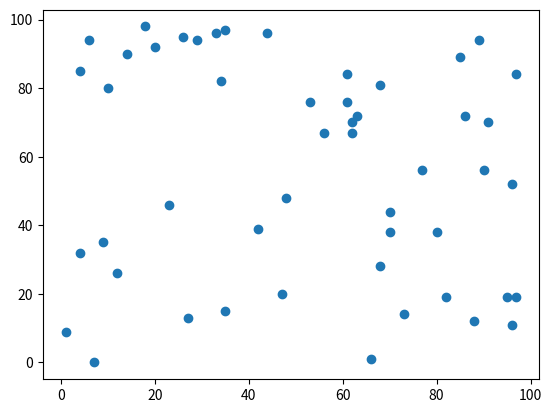

Generate this figure with matplotlib:
import matplotlib.pyplot as plt
import numpy as np

def ex1():
    heights=[100,120,130,140,150,160,170,180,190]
    footsizes=[200,210,220,240,250,360,270,280,290]

    fig, subplots =plt.subplots(1,1)
    subplots.scatter(heights, footsizes)

    plt.xlabel('키(Cm)')
    plt.ylabel('발크기(mm)')
    plt.show()


def ex2():
    heights = [100, 200, 300, 400, 500, 600, 700, 800, 900]
    temps = [18.5, 17.5, 17, 16.4, 15, 14.3, 13.7, 11.2, 10]

    fig, subplots =plt.subplots(1,1)
    subplots.scatter(heights, temps)

    plt.xlabel('산의 높이(mm)')
    plt.ylabel('온도(℃)')
    plt.show()

def ex3():
    heights = [100, 200, 300, 400, 500, 600, 700, 800, 900]
    temps = [18.5, 17.5, 17, 16.4, 15, 14.3, 13.7, 11.2, 10]

    fig, subplots =plt.subplots(1,1)
    subplots.scatter(np.random.random_integers(0,100,50),
                     np.random.random_integers(0, 100, 50))

    plt.show()


if __name__ == '__main__':
    ex3()